Run: headless pygame with SDL's dummy video driver; simulated clock (each Clock.tick advances the game by its frame time, no real sleeping); random seed 0; keys injected as events and as key.get_pressed() state; mouse plan: one left click at the window centre at the start of phase 2, then a move to the lower-right quarter at the start of phase 3.
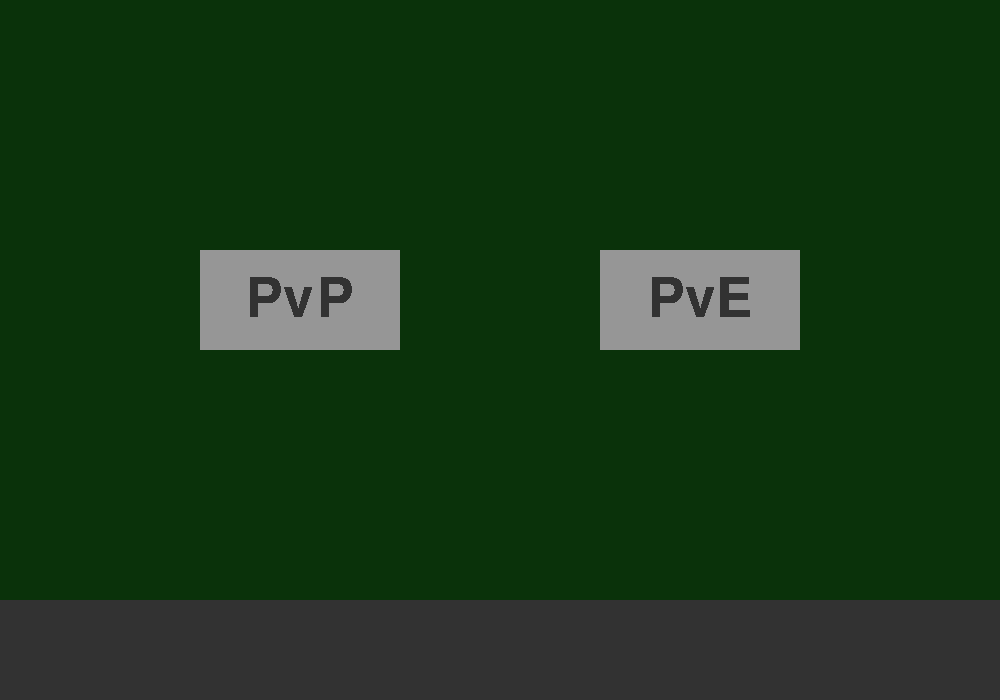
Frame 1 of 4 · flips 1–60 · no input
Frame 2 of 4 · flips 61–180 · clicked the window centre · tapped SPACE, RETURN · held RIGHT (→), D · screen unchanged from frame 1, image omitted
Frame 3 of 4 · flips 181–300 · moved the mouse to the lower-right quarter · held DOWN (↓), S · screen unchanged from frame 2, image omitted
Frame 4 of 4 · flips 301–420 · held LEFT (←), A, UP (↑), W · screen unchanged from frame 3, image omitted

The pygame program that drew these frames:

"""
PONG amazing game
"""

import pygame
from sys import exit
import math


def create_surf(width, height, color, hit_box, cords):
    """
    Creating surfaces that will be on the screen
    To use get_rect hit_box need to be True
    """
    surf = pygame.Surface((width, height))
    surf.fill(color)
    if hit_box:
        surf_hit_box = surf.get_rect(center=cords)
        return surf, surf_hit_box
    return surf


def create_text(content, color, font, cords):
    """
    Creating texts that will be on the screen
    font = 1 for font1 or 2 for font2
    """
    if font == 1:
        text = font1.render(content, False, color)
        text_hit_box = text.get_rect(center=cords)
        return text, text_hit_box
    elif font == 2:
        text = font2.render(content, False, color)
        text_hit_box = text.get_rect(center=cords)
        return text, text_hit_box


def restart_game():
    """
    Resetting a game to starting point
    """
    ball_hit_box.center = (500, 300)
    player_hit_box.center = (960, 300)
    opponent_hit_box.center = (40, 300)


def player_movement(key):
    """
    Moving player by pressing arrow up and down
    key = key pressed
    """

    if key[pygame.K_UP] and player_hit_box.top > 0 and (p_score < 5 and o_score < 5):
        return -5
    if key[pygame.K_DOWN] and player_hit_box.bottom < 600 and (p_score < 5 and o_score < 5):
        return 5
    else:
        return 0


def set_ball_movement(x, y):
    """
    Changing an angle of ball's velocity after a contact with player or opponent
    Farther from center the ball hits higher the Y velocity (max 6)
    Whole velocity is allways 10
    x, y = ball's velocities
    """
    if player_hit_box.colliderect(ball_hit_box):
        y += (ball_hit_box.bottom - 10 - player_hit_box.top - 50) / 50
        if y > 6:
            y = 6
        elif y < -6:
            y = -6
        x = -(math.sqrt(100 - y ** 2))
    elif opponent_hit_box.colliderect(ball_hit_box):
        y += (ball_hit_box.bottom - 10 - opponent_hit_box.top - 50) / 50
        if y > 6:
            y = 6
        elif y < -6:
            y = -6
        x = (math.sqrt(100 - y ** 2))
    return x, y


def wall_bounce(y):
    """
    After hitting a top or bottom wall bouncing off with the same angle
    y = ball's Y velocity
    """
    if ball_hit_box.bottom > 600 or ball_hit_box.top < 0:
        return -y
    return y


def ball_movement(x, y):
    """
    Changing position of a ball using date from previous functions
    x, y = exact ball's cords
    """
    if p_score < 5 and o_score < 5:
        x += X_movement
        y += Y_movement
    return x, y


def point_counter(p_s, o_s, x, y):
    """
    After hitting left or right wall giving points to player or to opponent
    Resetting game to starting point using function
    o_s, p_s = places for scores
    x, y ball's velocities
    """
    if ball_hit_box.left < 0:
        p_s = p_s + 1
        clock.tick(1)
        restart_game()
        x = -10
        y = 0
    if ball_hit_box.right > 1000:
        o_s = o_s + 1
        clock.tick(1)
        restart_game()
        x = 10
        y = 0
    return p_s, o_s, x, y


def opponent_movement(y, key, p):
    """
    Moving opponent by forcing it to follow a ball when Y position goes 20px away from center
    While ball has low Y velocity opponent will also reduce it not to glitch
    y = ball's Y velocity
    p = choosing between playing against AI or another player
    """
    move = 0
    if p:
        if key[pygame.K_w] and opponent_hit_box.top > 0 and (p_score < 5 and o_score < 5):
            move = -5
        if key[pygame.K_s] and opponent_hit_box.bottom < 600 and (p_score < 5 and o_score < 5):
            move = 5
    else:
        if (ball_hit_box.top - 30 < opponent_hit_box.top and
                opponent_hit_box.top > 0 and (p_score < 5 and o_score < 5)):
            if 0 > ball_hit_box.top - 30 - opponent_hit_box.top > -5 and abs(y) < 4:
                move = ball_hit_box.top - 30 - opponent_hit_box.top
            else:
                move = -5
        if (ball_hit_box.bottom + 30 > opponent_hit_box.bottom and
                opponent_hit_box.bottom < 600 and (p_score < 5 and o_score < 5)):
            if 5 > ball_hit_box.bottom + 30 - opponent_hit_box.bottom > 0 and abs(y) < 4:
                move = ball_hit_box.bottom + 30 - opponent_hit_box.bottom
            else:
                move = 5
    return move


def show(g):
    """
    Showing  all essential graphics to the game
    g = changing game status on false to restart whole game and choose game mode again
    """
    if o_score < 5 and p_score < 5:
        screen.blit(player, player_hit_box)
        screen.blit(opponent, opponent_hit_box)
        screen.blit(ball, ball_hit_box)
    score_text, score_text_hit_box = create_text(f'{o_score}-{p_score}', 'White', 1, (500, 650))
    screen.blit(score_text, score_text_hit_box)
    if o_score == 5:
        screen.blit(lose, lose_hit_box)
        pygame.display.update()
        clock.tick(0.25)
        g = False
    elif p_score == 5:
        screen.blit(win, win_hit_box)
        pygame.display.update()
        g = False
        clock.tick(0.25)
    return g


def quit_game(key):
    """
    Quiting a game by clicking X in right corner of pressing escape on keyboard
    key = key pressed
    """
    for event in pygame.event.get():
        if event.type == pygame.QUIT or key[pygame.K_ESCAPE]:
            pygame.quit()
            exit()


def choose_game_mode(p, g):
    """
    Choosing between PvP and PvE mode
    changing colors of buttons when cursor is on them
    Starting game
    p = False to PvE mode and True for PvP mode
    """
    button1.fill((150, 150, 150))
    button2.fill((150, 150, 150))
    color1 = (50, 50, 50)
    color2 = (30, 30, 30)
    pvp, pvp_hit_box = create_text('PvP', color1, 1, (300, 300))
    pve, pve_hit_box = create_text('PvE', color1, 1, (700, 300))
    pygame.mouse.set_visible(1)
    mouse_pos = pygame.mouse.get_pos()
    if button1_hit_box.collidepoint(mouse_pos):
        button1.fill((100, 100, 100))
        pvp, pvp_hit_box = create_text('PvP', color2, 1, (300, 300))
        if pygame.mouse.get_pressed() == (True, False, False):
            pygame.mouse.set_visible(0)
            p = True
            g = True
    elif button2_hit_box.collidepoint(mouse_pos):
        button2.fill((100, 100, 100))
        pve, pve_hit_box = create_text('PvE', color2, 1, (700, 300))
        if pygame.mouse.get_pressed() == (True, False, False):
            pygame.mouse.set_visible(0)
            p = False
            g = True
    screen.blit(button1, button1_hit_box)
    screen.blit(pvp, pvp_hit_box)
    screen.blit(button2, button2_hit_box)
    screen.blit(pve, pve_hit_box)
    return p, g


if __name__ == "__main__":
    pygame.init()
    screen = pygame.display.set_mode((1000, 700))
    pygame.display.set_caption("PONG")
    X_movement,  Y_movement, p_score, o_score, game, player2 = 10, 0, 0, 0, False, False
    button1, button1_hit_box = create_surf(200, 100, (150, 150, 150), True, (300, 300))
    button2, button2_hit_box = create_surf(200, 100, (150, 150, 150), True, (700, 300))
    table = create_surf(1000, 600, (10, 50, 10), False, None)
    score = create_surf(1000, 100, (50, 50, 50), False, None)
    player, player_hit_box = create_surf(20, 100, 'White', True, (960, 300))
    opponent, opponent_hit_box = create_surf(20, 100, 'White', True, (40, 300))
    ball, ball_hit_box = create_surf(20, 20, 'White', True, (500, 300))
    font1 = pygame.font.Font(None, 80)
    font2 = pygame.font.Font(None, 200)
    win, win_hit_box = create_text('WINNER', 'White', 2, (500, 300))
    lose, lose_hit_box = create_text('LOOSER', 'White', 2, (500, 300))
    clock = pygame.time.Clock()
    while True:
        keys = pygame.key.get_pressed()
        screen.blit(table, (0, 0))
        screen.blit(score, (0, 600))
        quit_game(keys)
        if game:
            player_hit_box.y += player_movement(keys)
            p_score, o_score, X_movement, Y_movement = point_counter(p_score, o_score, X_movement, Y_movement)
            X_movement, Y_movement = set_ball_movement(X_movement, Y_movement)
            Y_movement = wall_bounce(Y_movement)
            ball_hit_box.x, ball_hit_box.y = ball_movement(ball_hit_box.x, ball_hit_box.y)
            opponent_hit_box.y += opponent_movement(Y_movement, keys, player2)
            game = show(game)
        else:
            X_movement,  Y_movement, p_score, o_score = 10, 0, 0, 0
            player2, game = choose_game_mode(player2, game)
        pygame.display.update()
        clock.tick(60)
